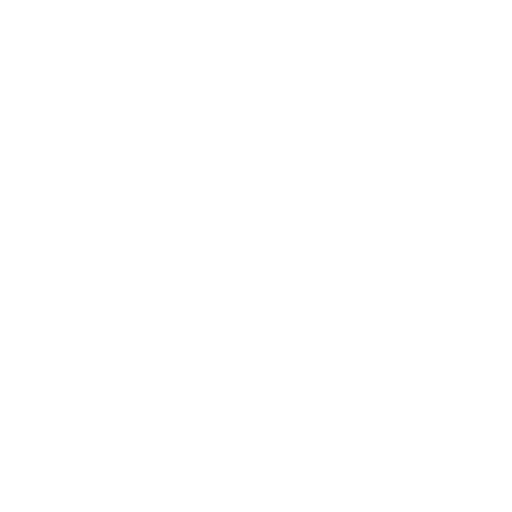
t = 0.00 s
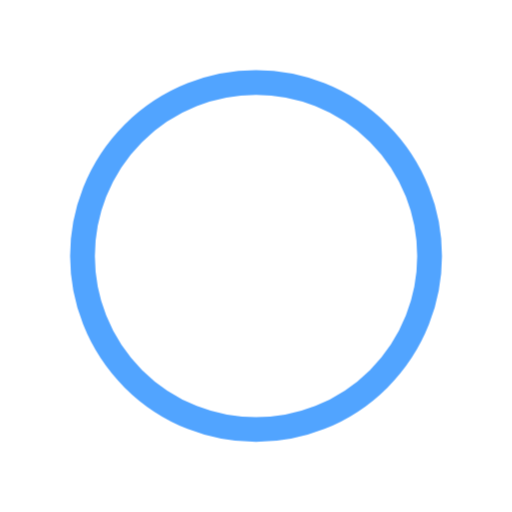
t = 0.25 s
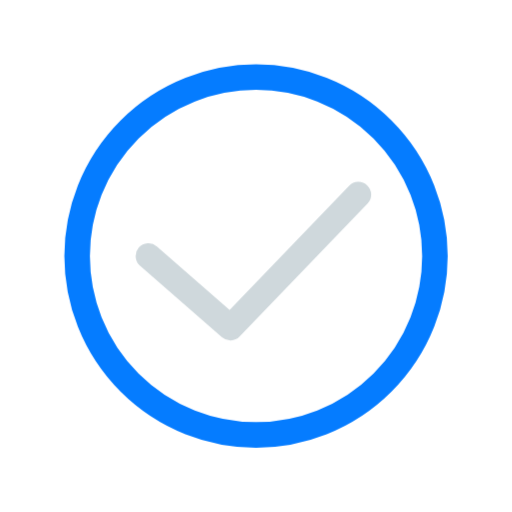
t = 0.45 s
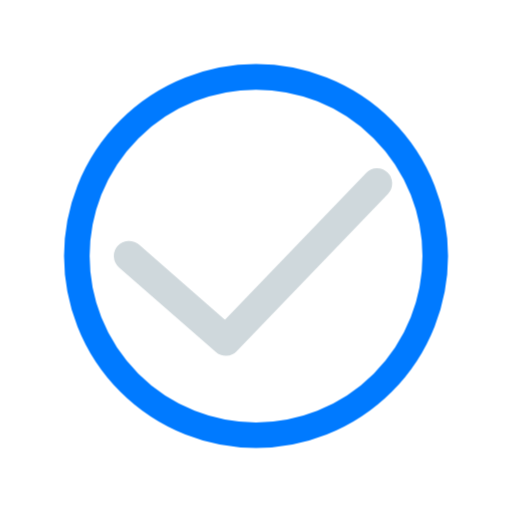
t = 0.76 s
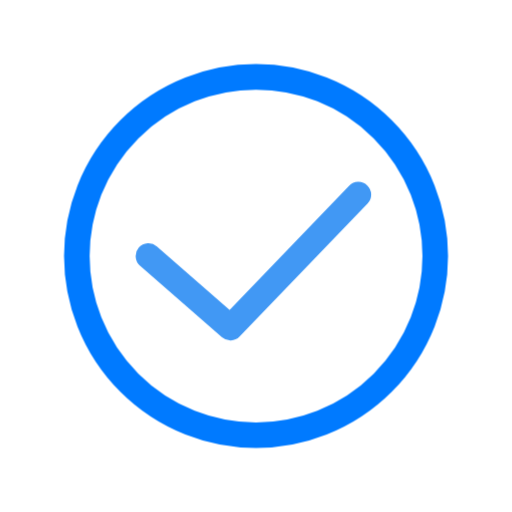
t = 1.03 s
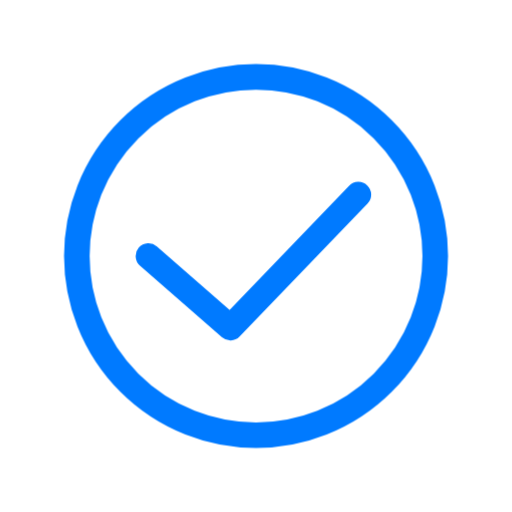
t = 1.25 s

The animated SVG that drew these frames (rendered in a browser with its animation timeline set to each time). Animation: 2 CSS @keyframes rules; one cycle of 1.25 s.

<svg width="80" height="80" viewBox="0 0 100 100" fill="none" xmlns="http://www.w3.org/2000/svg">
	<style>
			.circle {
				opacity: 0;
    			transform: scale(0.9);
    			transform-origin: center;

    			animation: circle-animation 0.5s ease-out forwards;
			}
		
			.checkmark {
				stroke-dasharray: 400;
    			stroke-dashoffset: 400;
    			transform-origin: center;
    			stroke: #cfd8dc;

    			animation: checkmark-animation 1s ease-out forwards;
				animation-delay: 0.25s;
			}
			
			@keyframes circle-animation {
				100% {
					opacity: 1;
					transform: scale(1);
				}
			}
			@keyframes checkmark-animation {
				40% {
					transform: scale(1);
				}
				55% {
					stroke: #cfd8dc;
					transform: scale(1.2);
				}
				70% {
					transform: scale(1);
				}
				100% {
					stroke-dashoffset: 0;
					transform: scale(1);
					stroke: #007AFF;
				}
			}
	</style>
<circle class="circle" cx="50" cy="50" r="35" style="fill:none;stroke:#007AFF;stroke-miterlimit:10;stroke-width:5px"/>
<polyline class="checkmark" points="29 50 45 64 70 38" style="fill:none;stroke:#cfd8dc;stroke-linecap:round;stroke-linejoin:round;stroke-width:5px"/>
</svg>
